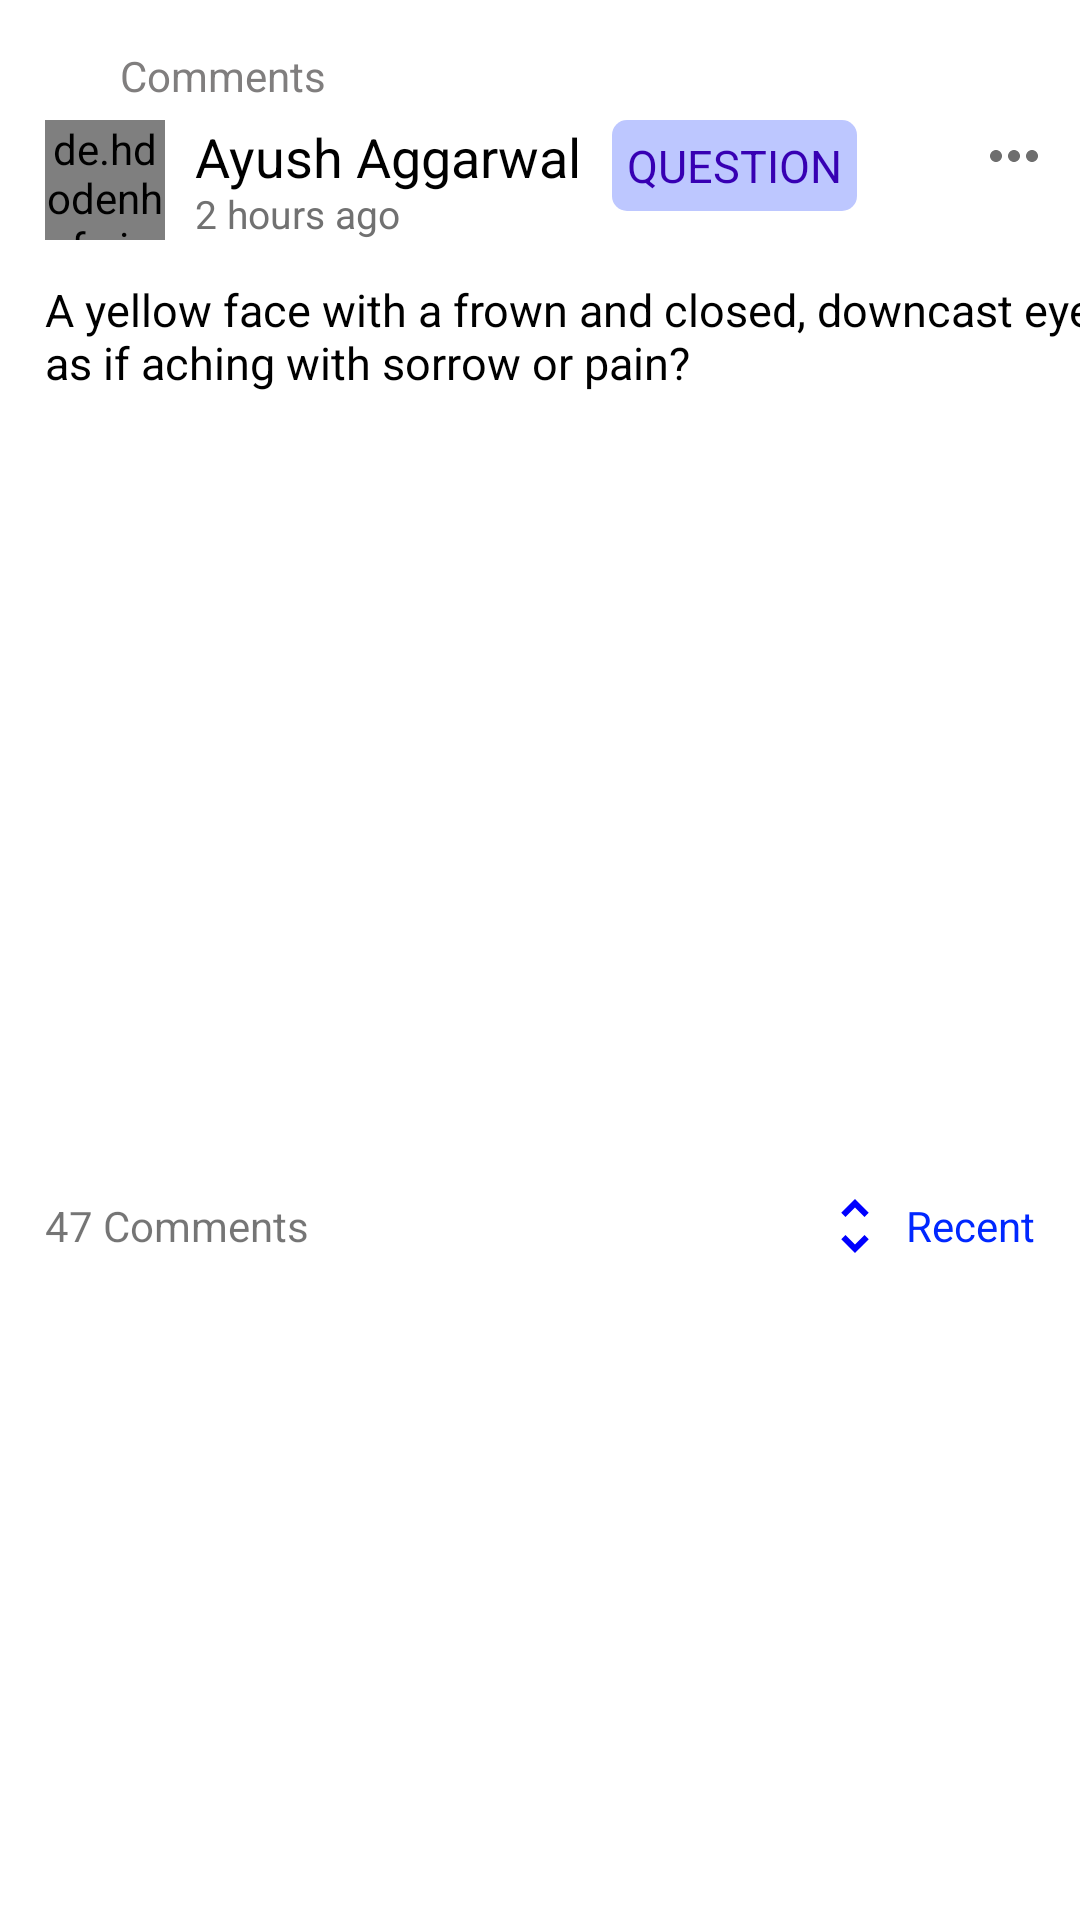

Write the Android layout XML for this screen, with the resource values it uses.
<!-- AndroidManifest.xml: application theme Theme.UrvarAssignment -->
<!-- res/layout/activity_comment.xml -->
<?xml version="1.0" encoding="utf-8"?>
<androidx.constraintlayout.widget.ConstraintLayout xmlns:android="http://schemas.android.com/apk/res/android"
    xmlns:app="http://schemas.android.com/apk/res-auto"
    xmlns:tools="http://schemas.android.com/tools"
    android:layout_width="match_parent"
    android:layout_height="match_parent"
    tools:context=".CommentActivity">
<ImageView
    android:layout_width="wrap_content"
    android:layout_height="wrap_content"
    android:id="@+id/back"
    android:src="@drawable/ic_baseline_arrow_back_24"
    app:layout_constraintStart_toStartOf="parent"
    app:layout_constraintTop_toTopOf="parent"
    android:layout_margin="25dp"/>
    <TextView
        android:layout_width="wrap_content"
        android:layout_height="wrap_content"
        android:id="@+id/comments"
        app:layout_constraintStart_toEndOf="@+id/back"
        app:layout_constraintTop_toTopOf="@+id/back"
        app:layout_constraintBottom_toBottomOf="@+id/back"
        android:text="@string/comments"
        android:layout_marginStart="15dp"
        android:textColor="#807E7E"/>

    <de.hdodenhof.circleimageview.CircleImageView
        android:id="@+id/profileImage"
        app:layout_constraintStart_toStartOf="parent"
        app:layout_constraintTop_toBottomOf="@+id/back"
        android:layout_margin="15dp"
        android:layout_width="40dp"
        android:layout_height="40dp"
        android:src="@drawable/profileimage"
        />

    <TextView
        android:layout_width="wrap_content"
        android:layout_height="wrap_content"
        android:id="@+id/posterName"
        app:layout_constraintTop_toTopOf="@+id/profileImage"
        app:layout_constraintStart_toEndOf="@+id/profileImage"
        android:text="@string/ayush_aggarwal"
        android:layout_marginStart="10dp"
        android:textSize="18sp"
        android:textColor="@color/black" />
    <TextView
        android:layout_width="wrap_content"
        android:layout_height="wrap_content"
        android:id="@+id/posterTime"
        app:layout_constraintStart_toEndOf="@+id/profileImage"
        app:layout_constraintBottom_toBottomOf="@+id/profileImage"
        android:text="@string/_2_hours_ago"
        android:layout_marginStart="10dp"
        android:textSize="13sp"
        android:textColor="#717171"
        />
    <TextView
        android:layout_width="wrap_content"
        android:layout_height="wrap_content"
        android:id="@+id/postType"
        app:layout_constraintStart_toEndOf="@+id/posterName"
        app:layout_constraintTop_toTopOf="@+id/posterName"
        android:text="@string/question"
        android:background="@drawable/textview_background"
        android:textColor="@color/purple_700"
        android:layout_marginStart="10dp"
        android:padding="5dp"
        android:textSize="15sp"/>
    <ImageView
        android:layout_width="wrap_content"
        android:layout_height="wrap_content"
        android:id="@+id/more_horiz"
        app:layout_constraintEnd_toEndOf="parent"
        app:layout_constraintTop_toTopOf="@+id/posterName"
        android:layout_marginEnd="10dp"
        android:src="@drawable/more_horiz"/>
    <TextView
        android:layout_width="wrap_content"
        android:layout_height="wrap_content"
        android:id="@+id/caption"
        android:textSize="15sp"
        android:textColor="@color/black"
        android:text="@string/comment_caption"
        app:layout_constraintStart_toStartOf="@+id/profileImage"
        app:layout_constraintTop_toBottomOf="@+id/profileImage"
        android:layout_marginTop="13dp"

        />
    <ImageView
        android:layout_width="match_parent"
        android:layout_height="250dp"
        android:id="@+id/post"
        app:layout_constraintStart_toStartOf="parent"
        app:layout_constraintEnd_toEndOf="parent"
        android:layout_marginTop="10dp"
        android:src="@drawable/loadimages"
        android:scaleType="fitXY"
        app:layout_constraintTop_toBottomOf="@+id/caption"/>
  <TextView
      android:layout_width="wrap_content"
      android:layout_height="wrap_content"
     android:text="@string/_47_comments"
      app:layout_constraintStart_toStartOf="parent"
      app:layout_constraintTop_toBottomOf="@+id/post"
      android:layout_marginStart="15dp"
      android:layout_marginTop="8dp"
      />
    <ImageView
        android:layout_width="wrap_content"
        android:layout_height="wrap_content"
        android:src="@drawable/ic_baseline_unfold_more_24"
        app:layout_constraintTop_toTopOf="@+id/recent"
        app:layout_constraintBottom_toBottomOf="@+id/recent"
        android:layout_marginEnd="5dp"
        app:layout_constraintEnd_toStartOf="@+id/recent"/>
    <TextView
        android:layout_width="wrap_content"
        android:layout_height="wrap_content"
        android:text="@string/recent"
        android:id="@+id/recent"
        app:layout_constraintEnd_toEndOf="parent"
        app:layout_constraintTop_toBottomOf="@+id/post"
        android:layout_marginEnd="15sp"
        android:layout_marginTop="8dp"
        android:textColor="#0027FF"/>
    <androidx.recyclerview.widget.RecyclerView
        android:layout_width="match_parent"
        android:layout_height="wrap_content"
        android:id="@+id/commentecyclerview"
        android:layout_marginTop="15dp"
        app:layout_constraintStart_toStartOf="parent"
        app:layout_constraintEnd_toEndOf="parent"
        app:layout_constraintTop_toBottomOf="@+id/recent"/>
</androidx.constraintlayout.widget.ConstraintLayout>
<!-- resources referenced by this layout -->
<resources>
  <!-- drawable ic_baseline_unfold_more_24 (drawable) -->
  <vector android:height="24dp" android:tint="#0000FF"
      android:viewportHeight="24" android:viewportWidth="24"
      android:width="24dp" xmlns:android="http://schemas.android.com/apk/res/android">
      <path android:fillColor="@android:color/white" android:pathData="M12,5.83L15.17,9l1.41,-1.41L12,3 7.41,7.59 8.83,9 12,5.83zM12,18.17L8.83,15l-1.41,1.41L12,21l4.59,-4.59L15.17,15 12,18.17z"/>
  </vector>
  <!-- drawable more_horiz (drawable) -->
  <vector android:height="24dp" android:tint="#6E6E6E"
      android:viewportHeight="24" android:viewportWidth="24"
      android:width="24dp" xmlns:android="http://schemas.android.com/apk/res/android">
      <path android:fillColor="@android:color/white" android:pathData="M6,10c-1.1,0 -2,0.9 -2,2s0.9,2 2,2 2,-0.9 2,-2 -0.9,-2 -2,-2zM18,10c-1.1,0 -2,0.9 -2,2s0.9,2 2,2 2,-0.9 2,-2 -0.9,-2 -2,-2zM12,10c-1.1,0 -2,0.9 -2,2s0.9,2 2,2 2,-0.9 2,-2 -0.9,-2 -2,-2z"/>
  </vector>
  <!-- drawable textview_background (drawable) -->
  <?xml version="1.0" encoding="utf-8"?>
  <shape xmlns:android="http://schemas.android.com/apk/res/android">
  <corners
      android:radius="5dp"
      />
  <solid
      android:color="#BDC7FF"/>
  </shape>
  <string name="_2_hours_ago">2 hours ago</string>
  <string name="_47_comments">47 Comments</string>
  <string name="ayush_aggarwal">Ayush Aggarwal</string>
  <string name="comment_caption">A yellow face with a frown and closed, downcast eyes, as if aching with sorrow or pain?</string>
  <string name="comments">Comments</string>
  <string name="question">QUESTION</string>
  <string name="recent">Recent</string>
  <style name="Theme.UrvarAssignment" parent="Theme.MaterialComponents.DayNight.NoActionBar">
          
          <item name="colorPrimary">@color/purple_500</item>
          <item name="colorPrimaryVariant">@color/purple_700</item>
          <item name="colorOnPrimary">@color/white</item>
          
  
          <item name="colorSecondary">@color/teal_200</item>
          <item name="colorSecondaryVariant">@color/teal_700</item>
          <item name="colorOnSecondary">@color/black</item>
          
          <item name="android:statusBarColor" tools:targetApi="l">@color/white</item>
          <item name="android:windowLightStatusBar">true</item>
          
      </style>
  <!-- not gathered from this repository: default colours our renderer supplied (Android Studio template values) -->
  <color name="purple_500">#FF6200EE</color>
  <color name="purple_700">#FF3700B3</color>
  <color name="teal_200">#FF03DAC5</color>
  <color name="teal_700">#FF018786</color>
  <color name="black">#FF000000</color>
  <color name="white">#FFFFFFFF</color>
</resources>
